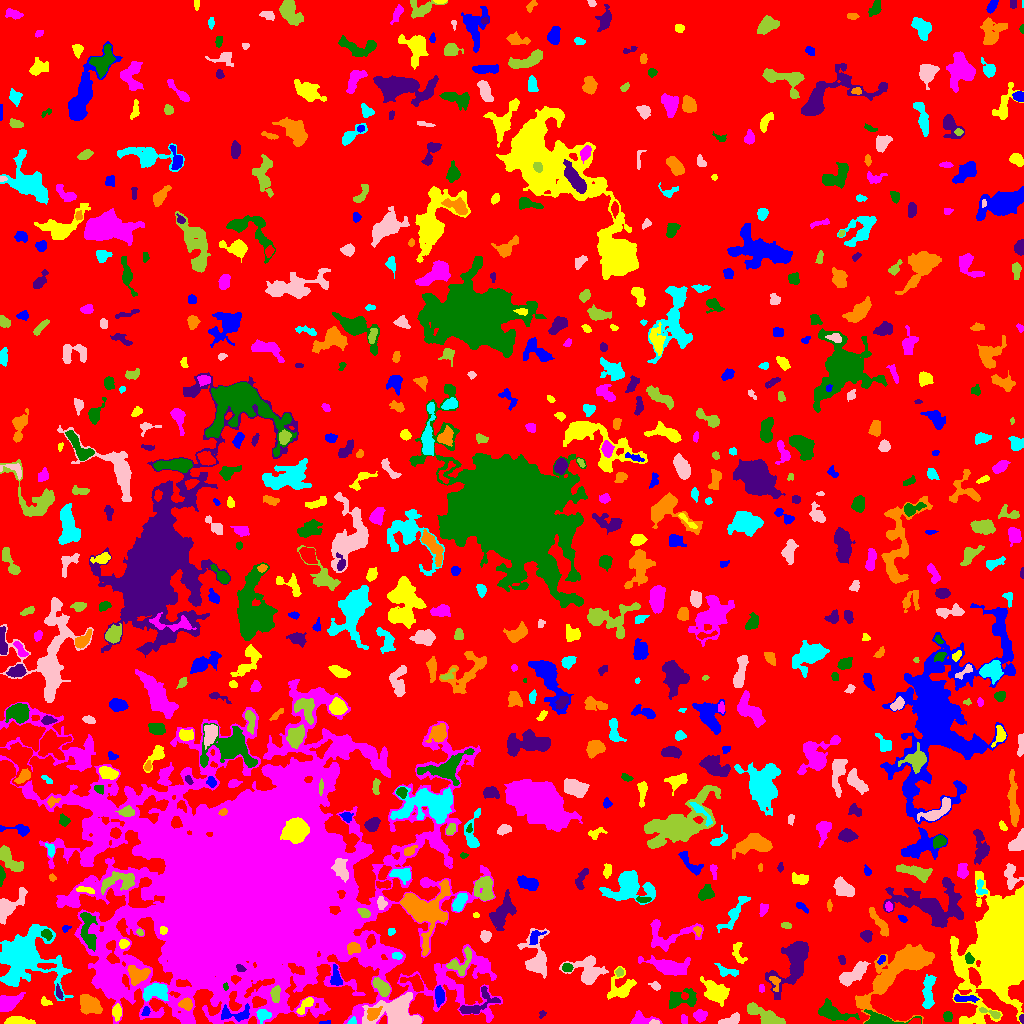

The table this chart was drawn from, first rows:
ID, X, Y, A, B, theta, total_flux, mu_max, mu_median, mu_mean, R_fwhm, R_e, R10, R90, x_start, x_end, y_start, y_end, area, greylevel
0, 525.8, 523.2, 299.8, 281.8, -0.4151, 1621342, 12.0, 2.0, 2.145, 92.89, 233.1, 90.09, 370.5, 0, 1023, 0, 1023, 755706, 2.145
1, 324.9, 0.7838, 3.014, 0.8226, 0.06307, 74.0, 4.0, 2.0, 1.897, 2.706, 1.871, 0.5642, 2.985, 319, 330, 0, 3, 39, 6.897
2, 116.8, 11.54, 3.444, 2.203, 1.565, 583.0, 9.0, 4.0, 4.45, 4.297, 3.478, 1.382, 5.557, 112, 121, 2, 20, 131, 10.45
3, 699.9, 8.117, 3.102, 2.457, 0.2746, 334.0, 6.0, 2.0, 2.336, 4.222, 3.385, 1.262, 5.528, 693, 707, 1, 14, 143, 7.336
4, 947.5, 7.621, 2.281, 2.148, 1.552, 153.0, 5.0, 2.0, 1.663, 2.257, 2.821, 0.9772, 4.406, 943, 952, 2, 12, 92, 6.663
5, 1022, 4.678, 2.206, 1.051, -1.504, 143.0, 8.0, 3.0, 3.575, 2.394, 1.784, 0.5642, 2.932, 1019, 1023, 0, 9, 40, 10.57
6, 901.4, 55.68, 23.71, 8.224, 0.714, 9001, 19.0, 4.0, 5.264, 7.838, 11.69, 4.068, 19.68, 855, 934, 0, 79, 1710, 9.264
7, 351.9, 1.967, 2.196, 1.604, 0.6356, 90.0, 4.0, 2.0, 1.698, 3.038, 2.111, 0.7979, 3.338, 347, 356, 0, 7, 53, 10.7
8, 654.4, 0.9565, 2.229, 0.931, -0.01474, 92.0, 5.0, 2.0, 2.14, 2.523, 1.784, 0.5642, 2.764, 649, 659, 0, 4, 43, 11.14
9, 768.6, 5.787, 7.317, 3.064, -0.4633, 1466, 13.0, 3.0, 4.177, 5.078, 4.918, 1.871, 8.538, 747, 785, 0, 21, 351, 9.177
10, 914.6, 1.645, 2.418, 1.393, 0.1701, 169.0, 7.0, 2.0, 2.726, 2.523, 2.111, 0.7979, 3.613, 908, 920, 0, 5, 62, 11.73
11, 234.9, 9.109, 9.004, 3.262, -0.01527, 686.0, 7.0, 2.0, 2.669, 5.015, 4.754, 1.784, 7.485, 221, 249, 2, 20, 257, 12.67
12, 18.43, 2.305, 6.394, 1.842, -0.06435, 965.0, 11.0, 5.0, 5.0, 5.171, 4.146, 1.596, 6.531, 4, 35, 0, 7, 193, 10.0
13, 684.1, 4.059, 2.426, 1.6, -1.404, 152.0, 5.0, 2.0, 2.413, 3.038, 2.459, 0.9772, 3.827, 681, 687, 0, 9, 63, 7.413
14, 833.6, 10.33, 9.37, 3.83, -0.2943, 1539, 10.0, 4.0, 3.867, 5.89, 6.408, 2.326, 10.01, 818, 859, 3, 25, 398, 8.867
15, 542, 9.407, 1.981, 1.45, 0.9242, 86.0, 5.0, 2.0, 1.87, 1.784, 2.034, 0.5642, 3.338, 539, 546, 5, 13, 46, 7.87
16, 372.8, 10.32, 3.384, 2.771, 0.8038, 397.0, 5.0, 3.0, 2.561, 5.293, 3.827, 1.493, 5.726, 367, 382, 3, 17, 155, 14.56
17, 262.8, 8.603, 3.147, 2.666, -0.1875, 380.0, 7.0, 2.0, 2.585, 3.827, 3.478, 1.382, 5.585, 256, 271, 0, 14, 147, 10.59
18, 730.6, 3.066, 4.958, 2.08, 0.2811, 395.0, 6.0, 2.0, 2.469, 4.687, 3.656, 1.493, 5.863, 718, 739, 0, 11, 160, 7.469
19, 990.7, 10.64, 6.253, 1.47, -0.3689, 166.0, 4.0, 1.0, 1.456, 3.989, 3.141, 1.262, 5.015, 979, 1000, 5, 16, 114, 8.456
20, 64.33, 7.05, 8.135, 2.88, 0.2928, 927.0, 10.0, 3.0, 3.1, 4.514, 5.046, 1.871, 8.156, 47, 76, 0, 16, 299, 8.1
21, 145.7, 11.91, 2.378, 1.588, 1.251, 122.0, 4.0, 2.0, 1.821, 3.478, 2.394, 0.9772, 3.785, 141, 150, 8, 17, 67, 10.82
22, 305.7, 18.72, 6.244, 1.949, 0.8665, 275.0, 6.0, 1.0, 1.774, 3.523, 3.29, 1.128, 5.781, 296, 313, 9, 26, 155, 8.774
23, 640.8, 4.018, 6.52, 2.908, -0.0254, 793.0, 8.0, 4.0, 4.005, 5.754, 4.37, 1.693, 6.91, 630, 662, 0, 13, 198, 8.005
24, 879.7, 2.784, 7.697, 2.559, -0.03241, 3883, 50.0, 6.0, 12.57, 4.26, 4.029, 1.596, 7.159, 864, 921, 0, 14, 309, 18.57
25, 477.1, 18.74, 11.59, 4.75, 0.5386, 1054, 8.0, 3.0, 3.029, 5.809, 5.698, 2.111, 9.219, 459, 500, 10, 37, 348, 9.029
26, 186.1, 19.5, 3.008, 2.604, -0.07381, 559.0, 9.0, 4.0, 4.051, 4.222, 3.523, 1.382, 5.557, 178, 192, 13, 26, 138, 14.05
27, 928, 30.21, 9.363, 2.568, 1.499, 1205, 8.0, 4.0, 3.708, 7.313, 5.698, 2.257, 8.885, 922, 936, 15, 49, 325, 7.708
28, 399, 8.506, 9.303, 7.029, -0.213, 10997, 53.0, 7.0, 11.62, 5.781, 7.356, 2.646, 13.32, 362, 421, 0, 31, 946, 18.62
29, 752.2, 14.5, 2.198, 1.65, -0.6902, 116.0, 5.0, 2.0, 1.933, 2.257, 2.394, 0.7979, 3.827, 748, 757, 11, 19, 60, 9.933
30, 908.2, 24.37, 6.158, 3.184, -1.123, 807.0, 7.0, 3.0, 3.28, 5.614, 5.171, 2.034, 7.919, 900, 918, 15, 36, 246, 7.28
31, 964.8, 24.83, 6.898, 1.524, -0.02468, 339.0, 6.0, 2.0, 2.306, 4.334, 3.742, 1.382, 5.89, 954, 979, 21, 29, 147, 9.306
32, 45.38, 20.98, 2.102, 1.483, -0.09615, 122.0, 5.0, 1.0, 1.627, 2.706, 2.185, 0.7979, 3.613, 41, 52, 18, 27, 75, 7.627
33, 8.568, 20.62, 5.364, 3.343, 0.4374, 1109, 9.0, 3.0, 3.589, 5.499, 5.109, 1.954, 8.234, 0, 25, 12, 31, 309, 8.589
34, 681.3, 24.97, 8.335, 4.382, 0.1517, 1191, 7.0, 3.0, 3.355, 6.979, 6.129, 2.459, 9.39, 669, 696, 15, 35, 355, 7.355
35, 58.51, 30.98, 3.625, 1.495, -1.254, 174.0, 4.0, 2.0, 2.203, 4.297, 2.877, 1.128, 4.37, 56, 63, 24, 40, 79, 9.203
36, 89.02, 19.8, 5.686, 3.78, -0.5766, 1029, 7.0, 3.0, 2.866, 7.024, 5.89, 2.257, 8.903, 80, 102, 9, 29, 359, 7.866
37, 155.6, 31.67, 6.465, 3.677, 0.1674, 1778, 13.0, 5.0, 5.124, 5.997, 5.67, 2.185, 8.938, 143, 168, 22, 40, 347, 12.12
38, 655.5, 37.4, 2.535, 1.729, -0.5554, 149.0, 5.0, 2.0, 1.961, 2.877, 2.523, 0.9772, 4.029, 648, 660, 33, 42, 76, 7.961
39, 275.3, 29.45, 3.808, 2.015, 1.474, 571.0, 9.0, 4.0, 4.05, 4.549, 3.568, 1.382, 5.441, 270, 280, 21, 38, 141, 17.05
40, 180.8, 40.23, 3.442, 1.662, 0.01359, 271.0, 6.0, 3.0, 2.71, 4.068, 2.877, 1.128, 4.442, 176, 191, 37, 44, 100, 18.71
41, 439.3, 28.28, 4.3, 2.043, -1.502, 647.0, 11.0, 4.0, 3.921, 3.742, 3.7, 1.382, 5.971, 435, 444, 16, 38, 165, 10.92
42, 714.3, 31.02, 6.5, 4.451, -0.6126, 1666, 11.0, 3.0, 3.727, 5.14, 6.05, 2.185, 10.36, 700, 729, 17, 47, 447, 7.727
43, 761.4, 34.88, 2.135, 1.375, -1.488, 112.0, 4.0, 2.0, 2.383, 3.29, 2.111, 0.7979, 3.241, 759, 764, 31, 39, 47, 7.383
44, 225.3, 36.69, 1.756, 1.234, -1.366, 72.0, 4.0, 2.0, 1.895, 2.646, 1.784, 0.5642, 2.932, 223, 228, 33, 41, 38, 17.89
45, 794, 60.42, 14.65, 5.978, 1.071, 3275, 10.0, 3.0, 3.469, 9.837, 8.425, 3.338, 14.03, 765, 808, 24, 82, 944, 8.469
46, 774.9, 41.37, 4.142, 2.197, -1.34, 183.0, 4.0, 1.0, 1.694, 4.029, 3.192, 1.128, 5.232, 769, 780, 32, 47, 108, 9.694
47, 24.81, 65.34, 16.73, 14.6, -0.1668, 9212, 11.0, 4.0, 4.299, 13.46, 14.35, 5.585, 22.56, 0, 73, 23, 99, 2143, 8.299
48, 853.2, 49.54, 8.918, 3.061, 0.6381, 1263, 9.0, 3.0, 3.324, 5.382, 5.836, 2.257, 9.39, 839, 870, 37, 62, 380, 9.324
49, 381.8, 36.02, 4.983, 2.666, -0.813, 966.0, 12.0, 4.0, 4.371, 4.652, 4.514, 1.693, 7.159, 372, 390, 27, 46, 221, 11.37
50, 415.4, 40.32, 5.478, 3.232, -0.4996, 1271, 16.0, 4.0, 5.777, 4.26, 4.297, 1.596, 7.291, 400, 423, 32, 49, 220, 12.78
51, 335.9, 45.76, 5.344, 2.585, -1.441, 428.0, 5.0, 2.0, 2.533, 5.109, 4.297, 1.784, 6.507, 330, 342, 38, 59, 169, 8.533
52, 621.7, 35.01, 6.948, 5.65, 0.9192, 887.0, 10.0, 2.0, 2.234, 3.827, 5.202, 1.784, 9.219, 607, 636, 24, 57, 397, 7.234
53, 111.7, 40.25, 8.328, 4.015, -1.329, 1084, 8.0, 2.0, 2.612, 5.836, 5.809, 2.257, 9.756, 100, 121, 27, 57, 415, 11.61
54, 567.3, 55.79, 2.559, 2.05, -0.1248, 280.0, 7.0, 3.0, 3.218, 3.478, 2.985, 1.128, 4.514, 562, 573, 52, 60, 87, 10.22
55, 240.4, 55.19, 2.324, 1.518, -0.5016, 157.0, 5.0, 2.0, 2.492, 3.09, 2.326, 0.9772, 3.7, 236, 246, 52, 59, 63, 17.49
56, 137.3, 48.68, 5.401, 4.227, 0.1505, 1139, 8.0, 4.0, 3.784, 7.136, 5.528, 2.185, 8.444, 127, 150, 38, 58, 301, 12.78
57, 727.3, 51.95, 6.198, 2.449, -0.3019, 282.0, 4.0, 2.0, 1.752, 5.232, 3.827, 1.493, 6.18, 714, 738, 47, 60, 161, 7.752
58, 587.7, 51.25, 7.724, 6.412, -0.5146, 1394, 9.0, 2.0, 2.485, 5.352, 6.05, 2.257, 10.65, 559, 608, 39, 68, 561, 7.485
59, 619.4, 51.28, 1.94, 1.885, 1.119, 184.0, 6.0, 3.0, 2.921, 3.478, 2.459, 0.9772, 3.827, 615, 623, 47, 56, 63, 9.921
... 693 more rows
